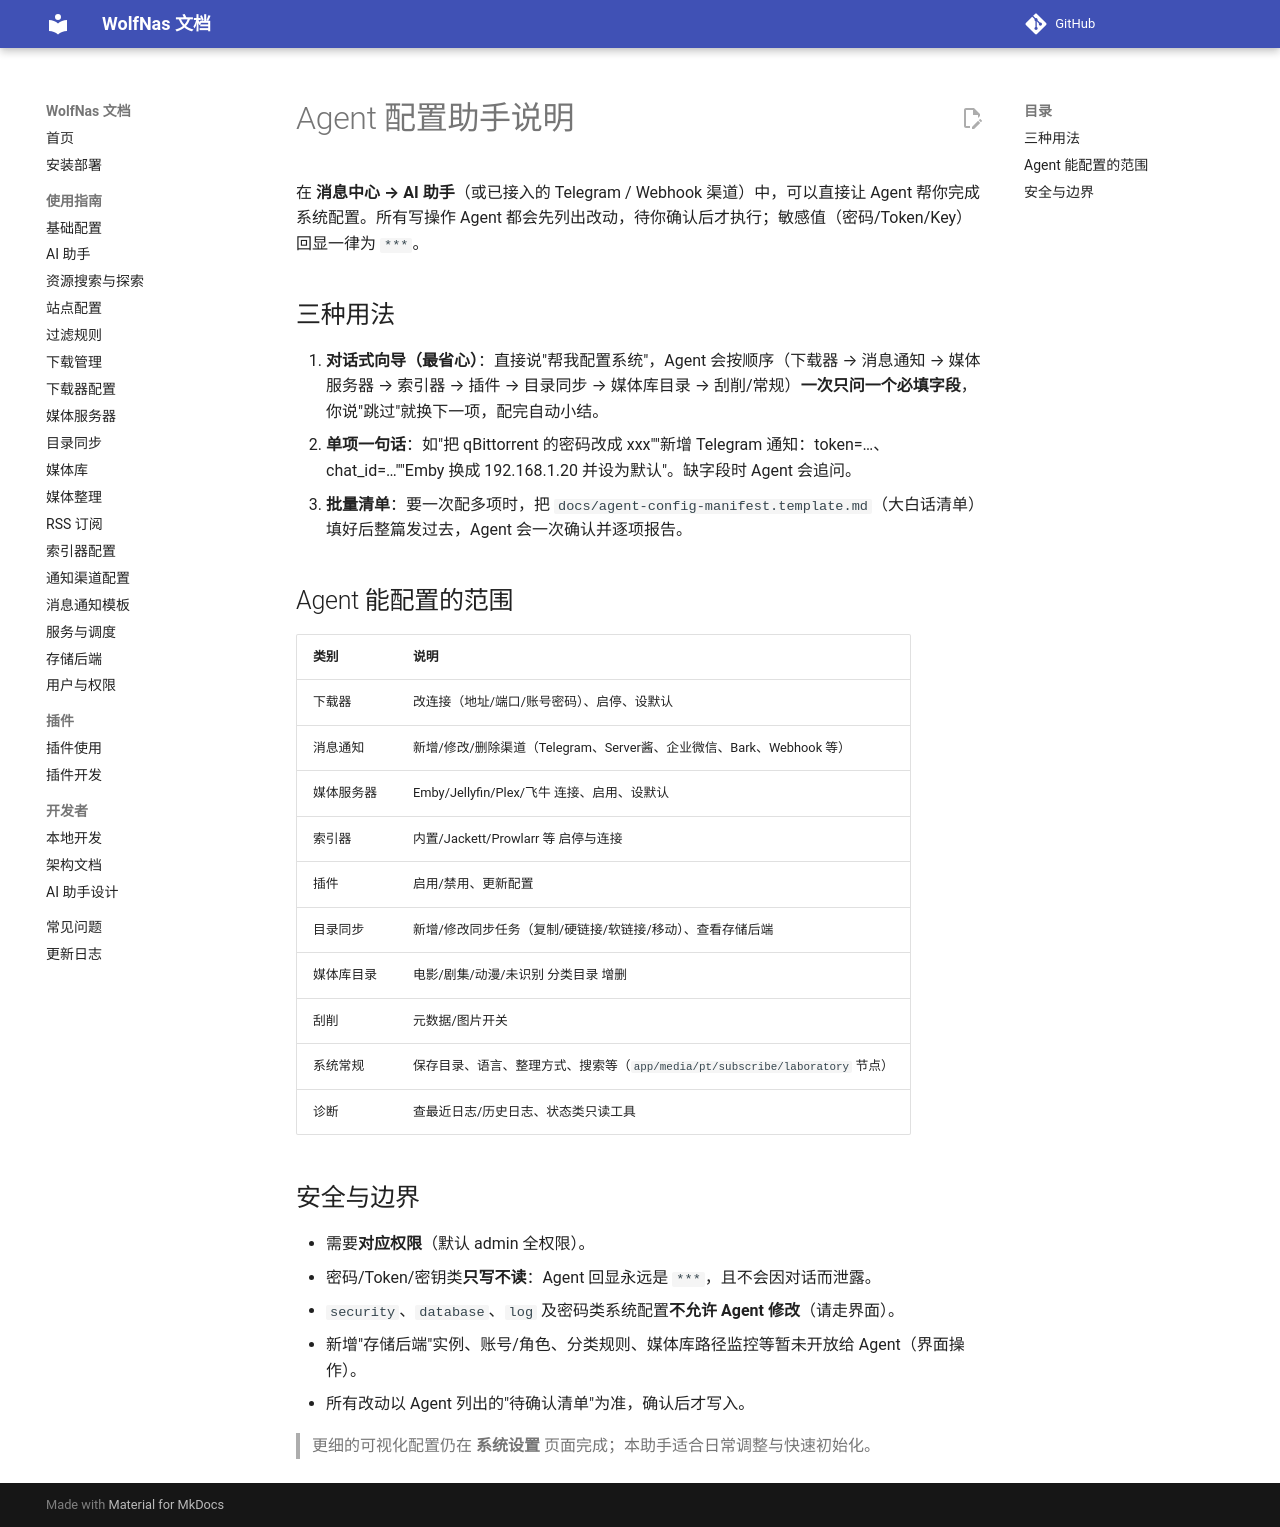

repository: sjh00/wolf-nas-tools · page: agent-config-guide/index.html · generator: mkdocs

# Agent 配置助手说明

在 **消息中心 → AI 助手**（或已接入的 Telegram / Webhook 渠道）中，可以直接让 Agent 帮你完成系统配置。所有写操作 Agent 都会先列出改动，待你确认后才执行；敏感值（密码/Token/Key）回显一律为 `***`。

## 三种用法

1. **对话式向导（最省心）**：直接说"帮我配置系统"，Agent 会按顺序（下载器 → 消息通知 → 媒体服务器 → 索引器 → 插件 → 目录同步 → 媒体库目录 → 刮削/常规）**一次只问一个必填字段**，你说"跳过"就换下一项，配完自动小结。
2. **单项一句话**：如"把 qBittorrent 的密码改成 xxx""新增 Telegram 通知：token=…、chat_id=…""Emby 换成 192.168.1.20 并设为默认"。缺字段时 Agent 会追问。
3. **批量清单**：要一次配多项时，把 `docs/agent-config-manifest.template.md`（大白话清单）填好后整篇发过去，Agent 会一次确认并逐项报告。

## Agent 能配置的范围

| 类别 | 说明 |
|------|------|
| 下载器 | 改连接（地址/端口/账号密码）、启停、设默认 |
| 消息通知 | 新增/修改/删除渠道（Telegram、Server酱、企业微信、Bark、Webhook 等） |
| 媒体服务器 | Emby/Jellyfin/Plex/飞牛 连接、启用、设默认 |
| 索引器 | 内置/Jackett/Prowlarr 等 启停与连接 |
| 插件 | 启用/禁用、更新配置 |
| 目录同步 | 新增/修改同步任务（复制/硬链接/软链接/移动）、查看存储后端 |
| 媒体库目录 | 电影/剧集/动漫/未识别 分类目录 增删 |
| 刮削 | 元数据/图片开关 |
| 系统常规 | 保存目录、语言、整理方式、搜索等（`app/media/pt/subscribe/laboratory` 节点） |
| 诊断 | 查最近日志/历史日志、状态类只读工具 |

## 安全与边界

- 需要**对应权限**（默认 admin 全权限）。
- 密码/Token/密钥类**只写不读**：Agent 回显永远是 `***`，且不会因对话而泄露。
- `security`、`database`、`log` 及密码类系统配置**不允许 Agent 修改**（请走界面）。
- 新增"存储后端"实例、账号/角色、分类规则、媒体库路径监控等暂未开放给 Agent（界面操作）。
- 所有改动以 Agent 列出的"待确认清单"为准，确认后才写入。

> 更细的可视化配置仍在 **系统设置** 页面完成；本助手适合日常调整与快速初始化。
